The GitHub repository satyamuralidhar/vgg16-ImageDataGenerator contains a labelled image folder "vgg16-ImageDataGenerator" with 2 categories: lepord, tiger. Examples follow, each with its label.

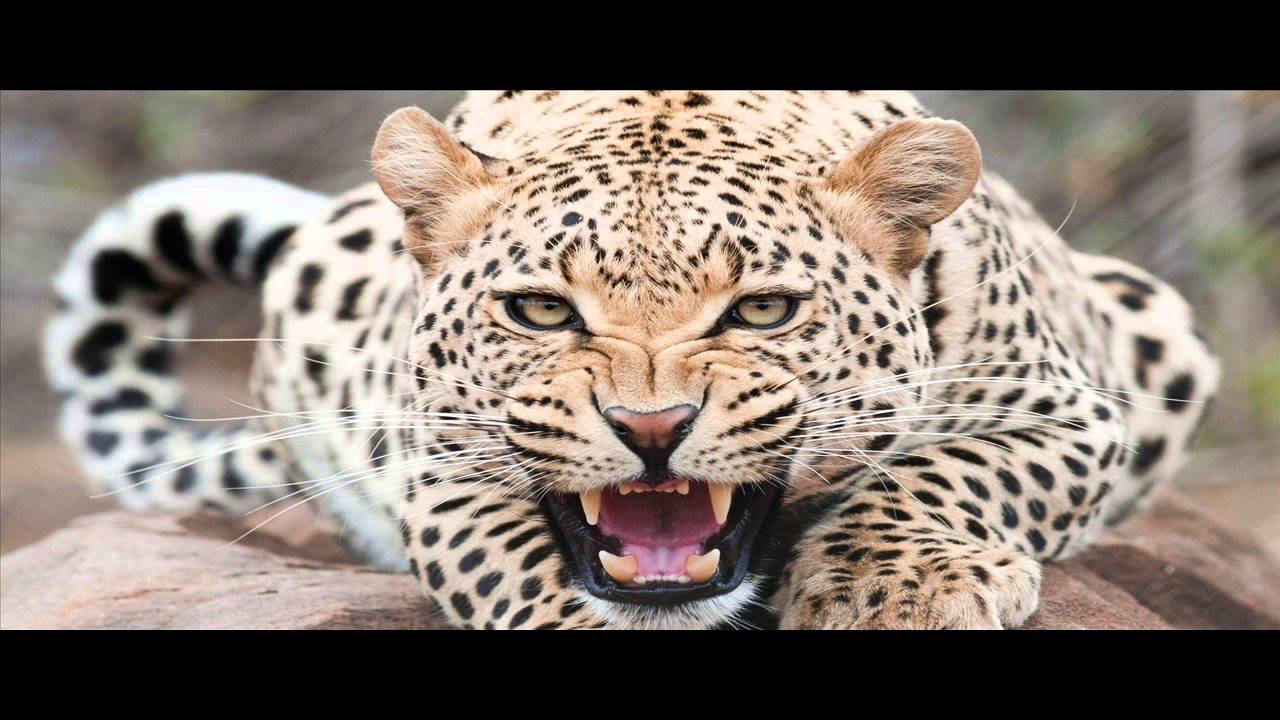
Label: lepord

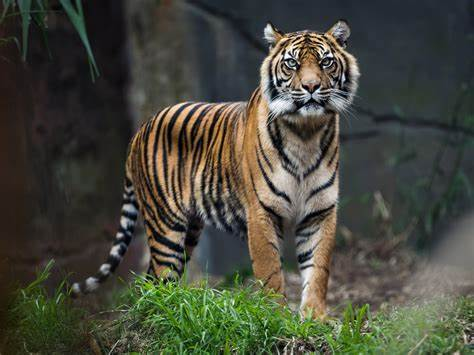
Label: tiger

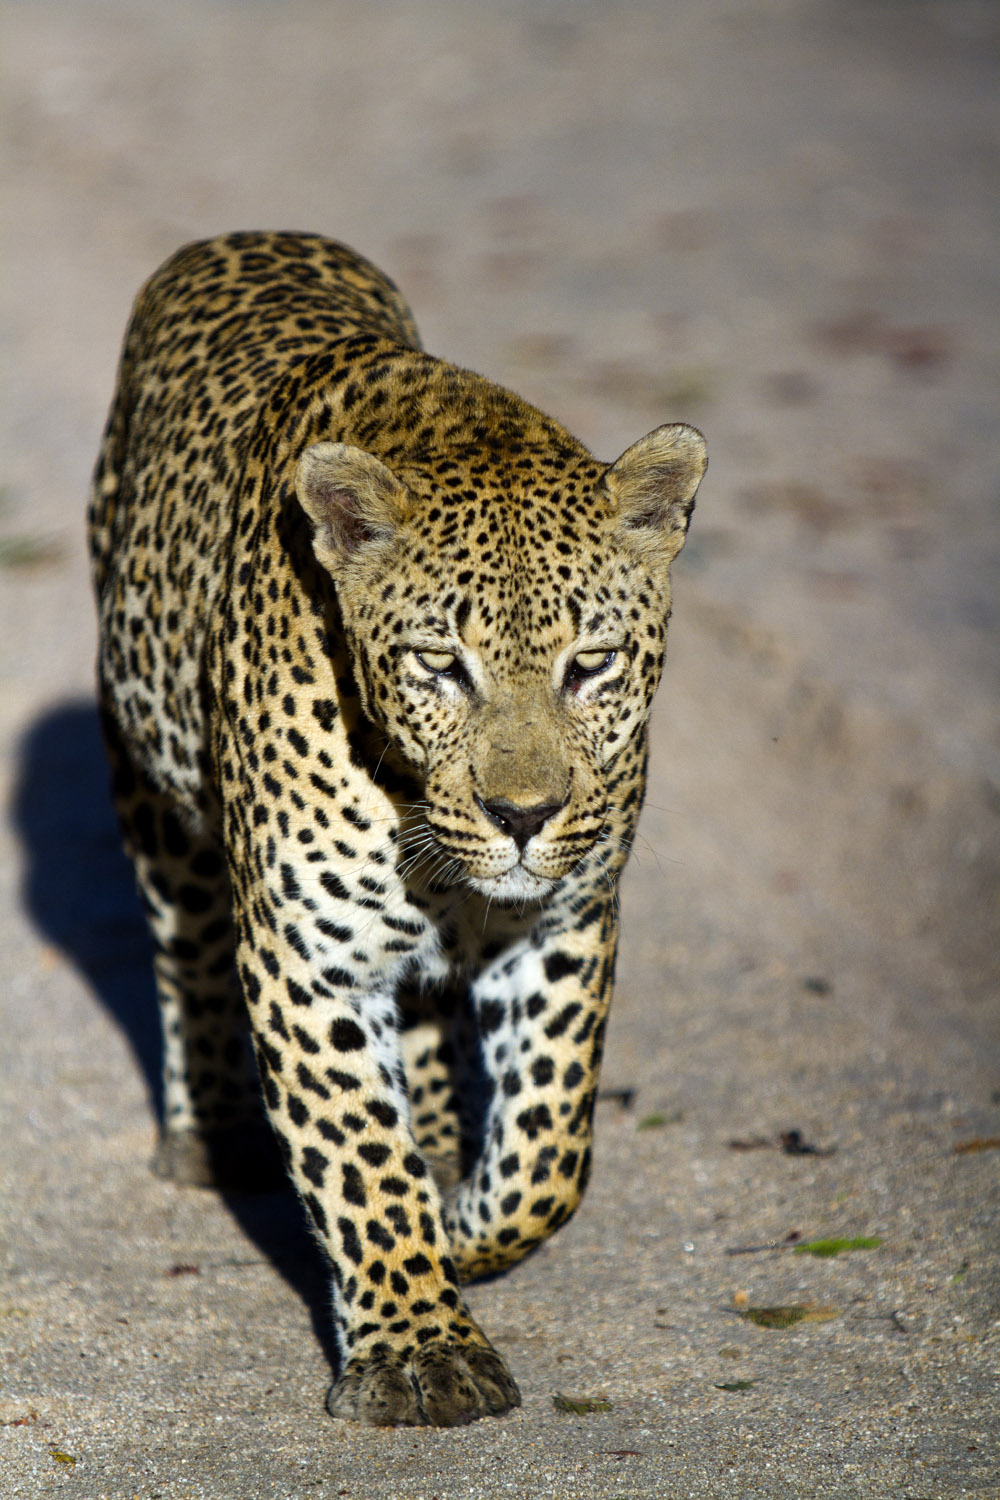
Label: lepord

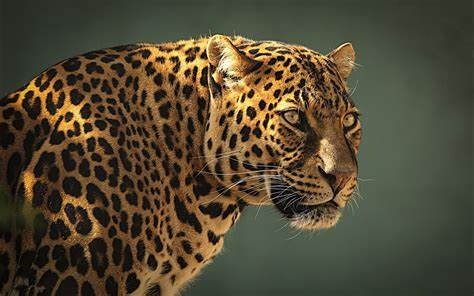
Label: lepord

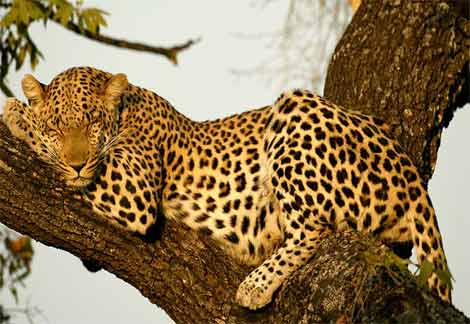
Label: lepord

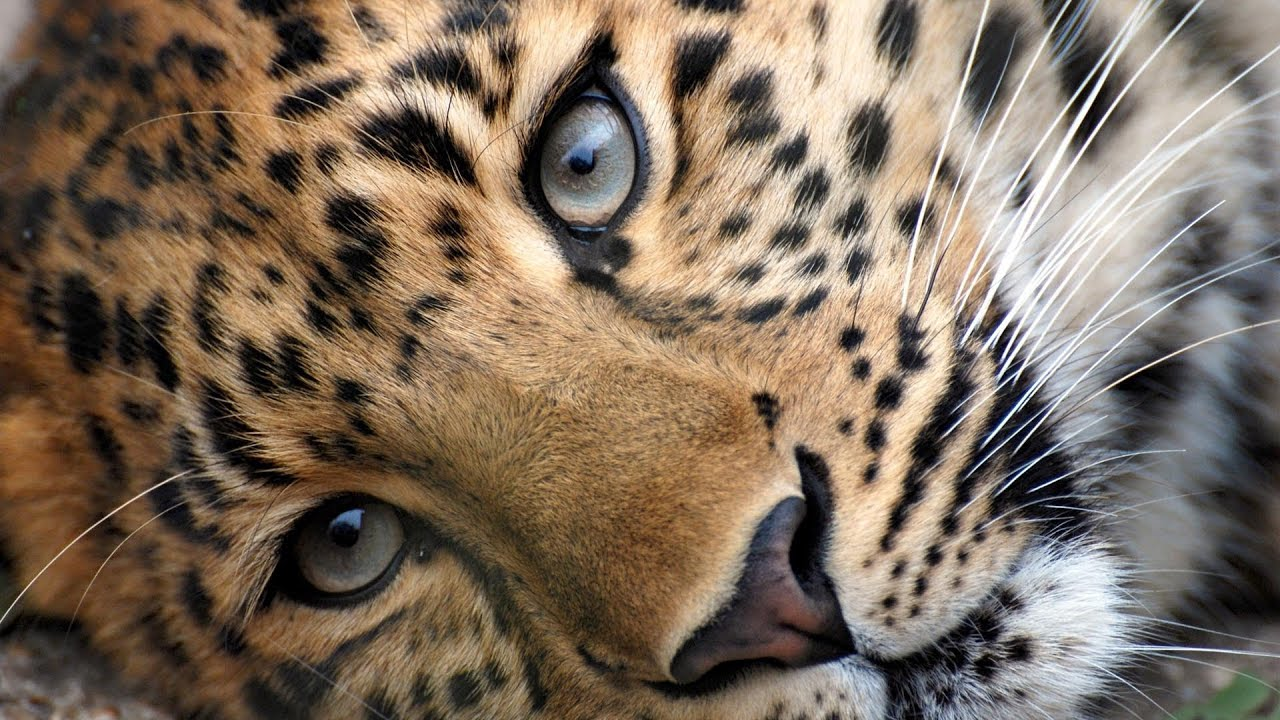
Label: lepord
